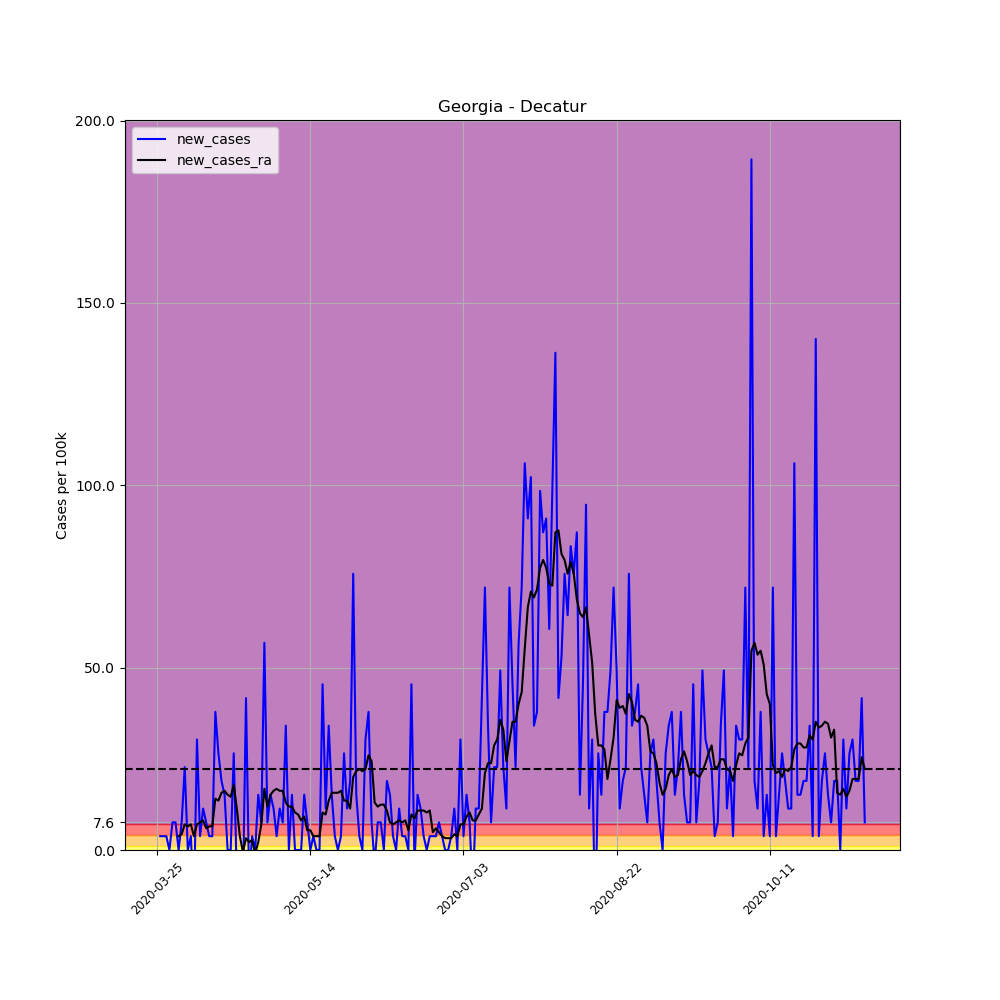

Data behind this chart, as committed beside it:
, date, county, state, fips, cases, deaths, COUNTY, STNAME, CTYNAME, POPESTIMATE2019, per_100k, per_100k_ra, new_cases, new_cases_ra
323379, 2020-03-25, Decatur, Georgia, 13087, 1, 0, 87, Georgia, Decatur, 26404, 3.787, , , 
323380, 2020-03-26, Decatur, Georgia, 13087, 2, 0, 87, Georgia, Decatur, 26404, 7.575, , 3.787, 
323381, 2020-03-27, Decatur, Georgia, 13087, 3, 0, 87, Georgia, Decatur, 26404, 11.36, , 3.787, 
323382, 2020-03-28, Decatur, Georgia, 13087, 4, 0, 87, Georgia, Decatur, 26404, 15.15, , 3.787, 
323383, 2020-03-29, Decatur, Georgia, 13087, 4, 0, 87, Georgia, Decatur, 26404, 15.15, , 0.0, 
323384, 2020-03-30, Decatur, Georgia, 13087, 6, 0, 87, Georgia, Decatur, 26404, 22.72, , 7.575, 
323385, 2020-03-31, Decatur, Georgia, 13087, 8, 0, 87, Georgia, Decatur, 26404, 30.3, 15.15, 7.575, 
323386, 2020-04-01, Decatur, Georgia, 13087, 8, 0, 87, Georgia, Decatur, 26404, 30.3, 18.94, 0.0, 3.787
323387, 2020-04-02, Decatur, Georgia, 13087, 10, 0, 87, Georgia, Decatur, 26404, 37.87, 23.26, 7.575, 4.328
323388, 2020-04-03, Decatur, Georgia, 13087, 16, 0, 87, Georgia, Decatur, 26404, 60.6, 30.3, 22.72, 7.034
323389, 2020-04-04, Decatur, Georgia, 13087, 16, 0, 87, Georgia, Decatur, 26404, 60.6, 36.79, 0.0, 6.493
323390, 2020-04-05, Decatur, Georgia, 13087, 17, 0, 87, Georgia, Decatur, 26404, 64.38, 43.82, 3.787, 7.034
323391, 2020-04-06, Decatur, Georgia, 13087, 13, 0, 87, Georgia, Decatur, 26404, 49.23, 47.61, -15.15, 3.787
323392, 2020-04-07, Decatur, Georgia, 13087, 21, 0, 87, Georgia, Decatur, 26404, 79.53, 54.65, 30.3, 7.034
323393, 2020-04-08, Decatur, Georgia, 13087, 22, 0, 87, Georgia, Decatur, 26404, 83.32, 62.22, 3.787, 7.575
323394, 2020-04-09, Decatur, Georgia, 13087, 25, 0, 87, Georgia, Decatur, 26404, 94.68, 70.34, 11.36, 8.116
323395, 2020-04-10, Decatur, Georgia, 13087, 27, 0, 87, Georgia, Decatur, 26404, 102.3, 76.29, 7.575, 5.951
323396, 2020-04-11, Decatur, Georgia, 13087, 28, 0, 87, Georgia, Decatur, 26404, 106, 82.78, 3.787, 6.493
323397, 2020-04-12, Decatur, Georgia, 13087, 29, 0, 87, Georgia, Decatur, 26404, 109.8, 89.27, 3.787, 6.493
323398, 2020-04-13, Decatur, Georgia, 13087, 39, 0, 87, Georgia, Decatur, 26404, 147.7, 103.3, 37.87, 14.07
323399, 2020-04-14, Decatur, Georgia, 13087, 46, 0, 87, Georgia, Decatur, 26404, 174.2, 116.9, 26.51, 13.53
323400, 2020-04-15, Decatur, Georgia, 13087, 51, 0, 87, Georgia, Decatur, 26404, 193.2, 132.6, 18.94, 15.69
323401, 2020-04-16, Decatur, Georgia, 13087, 55, 0, 87, Georgia, Decatur, 26404, 208.3, 148.8, 15.15, 16.23
323402, 2020-04-17, Decatur, Georgia, 13087, 55, 0, 87, Georgia, Decatur, 26404, 208.3, 163.9, 0.0, 15.15
323403, 2020-04-18, Decatur, Georgia, 13087, 55, 0, 87, Georgia, Decatur, 26404, 208.3, 178.5, 0.0, 14.61
323404, 2020-04-19, Decatur, Georgia, 13087, 62, 1, 87, Georgia, Decatur, 26404, 234.8, 196.4, 26.51, 17.85
323405, 2020-04-20, Decatur, Georgia, 13087, 60, 1, 87, Georgia, Decatur, 26404, 227.2, 207.8, -7.575, 11.36
323406, 2020-04-21, Decatur, Georgia, 13087, 53, 1, 87, Georgia, Decatur, 26404, 200.7, 211.5, -26.51, 3.787
323407, 2020-04-22, Decatur, Georgia, 13087, 50, 1, 87, Georgia, Decatur, 26404, 189.4, 211, -11.36, -0.541
323408, 2020-04-23, Decatur, Georgia, 13087, 61, 1, 87, Georgia, Decatur, 26404, 231, 214.3, 41.66, 3.246
323409, 2020-04-24, Decatur, Georgia, 13087, 59, 1, 87, Georgia, Decatur, 26404, 223.5, 216.4, -7.575, 2.164
323410, 2020-04-25, Decatur, Georgia, 13087, 60, 1, 87, Georgia, Decatur, 26404, 227.2, 219.1, 3.787, 2.705
323411, 2020-04-26, Decatur, Georgia, 13087, 60, 1, 87, Georgia, Decatur, 26404, 227.2, 218, 0.0, -1.082
323412, 2020-04-27, Decatur, Georgia, 13087, 64, 1, 87, Georgia, Decatur, 26404, 242.4, 220.2, 15.15, 2.164
323413, 2020-04-28, Decatur, Georgia, 13087, 66, 1, 87, Georgia, Decatur, 26404, 250, 227.2, 7.575, 7.034
323414, 2020-04-29, Decatur, Georgia, 13087, 81, 1, 87, Georgia, Decatur, 26404, 306.8, 244, 56.81, 16.77
323415, 2020-04-30, Decatur, Georgia, 13087, 83, 1, 87, Georgia, Decatur, 26404, 314.3, 255.9, 7.575, 11.9
323416, 2020-05-01, Decatur, Georgia, 13087, 87, 1, 87, Georgia, Decatur, 26404, 329.5, 271.1, 15.15, 15.15
323417, 2020-05-02, Decatur, Georgia, 13087, 90, 1, 87, Georgia, Decatur, 26404, 340.9, 287.3, 11.36, 16.23
323418, 2020-05-03, Decatur, Georgia, 13087, 91, 1, 87, Georgia, Decatur, 26404, 344.6, 304.1, 3.787, 16.77
323419, 2020-05-04, Decatur, Georgia, 13087, 94, 1, 87, Georgia, Decatur, 26404, 356, 320.3, 11.36, 16.23
323420, 2020-05-05, Decatur, Georgia, 13087, 96, 2, 87, Georgia, Decatur, 26404, 363.6, 336.5, 7.575, 16.23
323421, 2020-05-06, Decatur, Georgia, 13087, 105, 2, 87, Georgia, Decatur, 26404, 397.7, 349.5, 34.09, 12.99
323422, 2020-05-07, Decatur, Georgia, 13087, 105, 2, 87, Georgia, Decatur, 26404, 397.7, 361.4, 0.0, 11.9
323423, 2020-05-08, Decatur, Georgia, 13087, 109, 2, 87, Georgia, Decatur, 26404, 412.8, 373.3, 15.15, 11.9
323424, 2020-05-09, Decatur, Georgia, 13087, 109, 2, 87, Georgia, Decatur, 26404, 412.8, 383.6, 0.0, 10.28
323425, 2020-05-10, Decatur, Georgia, 13087, 109, 2, 87, Georgia, Decatur, 26404, 412.8, 393.3, 0.0, 9.739
323426, 2020-05-11, Decatur, Georgia, 13087, 109, 3, 87, Georgia, Decatur, 26404, 412.8, 401.5, 0.0, 8.116
323427, 2020-05-12, Decatur, Georgia, 13087, 113, 3, 87, Georgia, Decatur, 26404, 428, 410.7, 15.15, 9.198
323428, 2020-05-13, Decatur, Georgia, 13087, 115, 3, 87, Georgia, Decatur, 26404, 435.5, 416.1, 7.575, 5.41
323429, 2020-05-14, Decatur, Georgia, 13087, 115, 3, 87, Georgia, Decatur, 26404, 435.5, 421.5, 0.0, 5.41
323430, 2020-05-15, Decatur, Georgia, 13087, 116, 3, 87, Georgia, Decatur, 26404, 439.3, 425.3, 3.787, 3.787
323431, 2020-05-16, Decatur, Georgia, 13087, 116, 3, 87, Georgia, Decatur, 26404, 439.3, 429, 0.0, 3.787
323432, 2020-05-17, Decatur, Georgia, 13087, 116, 3, 87, Georgia, Decatur, 26404, 439.3, 432.8, 0.0, 3.787
323433, 2020-05-18, Decatur, Georgia, 13087, 128, 4, 87, Georgia, Decatur, 26404, 484.8, 443.1, 45.45, 10.28
323434, 2020-05-19, Decatur, Georgia, 13087, 131, 4, 87, Georgia, Decatur, 26404, 496.1, 452.9, 11.36, 9.739
323435, 2020-05-20, Decatur, Georgia, 13087, 140, 4, 87, Georgia, Decatur, 26404, 530.2, 466.4, 34.09, 13.53
323436, 2020-05-21, Decatur, Georgia, 13087, 144, 4, 87, Georgia, Decatur, 26404, 545.4, 482.1, 15.15, 15.69
323437, 2020-05-22, Decatur, Georgia, 13087, 145, 4, 87, Georgia, Decatur, 26404, 549.2, 497.8, 3.787, 15.69
323438, 2020-05-23, Decatur, Georgia, 13087, 145, 4, 87, Georgia, Decatur, 26404, 549.2, 513.5, 0.0, 15.69
... 172 more rows
